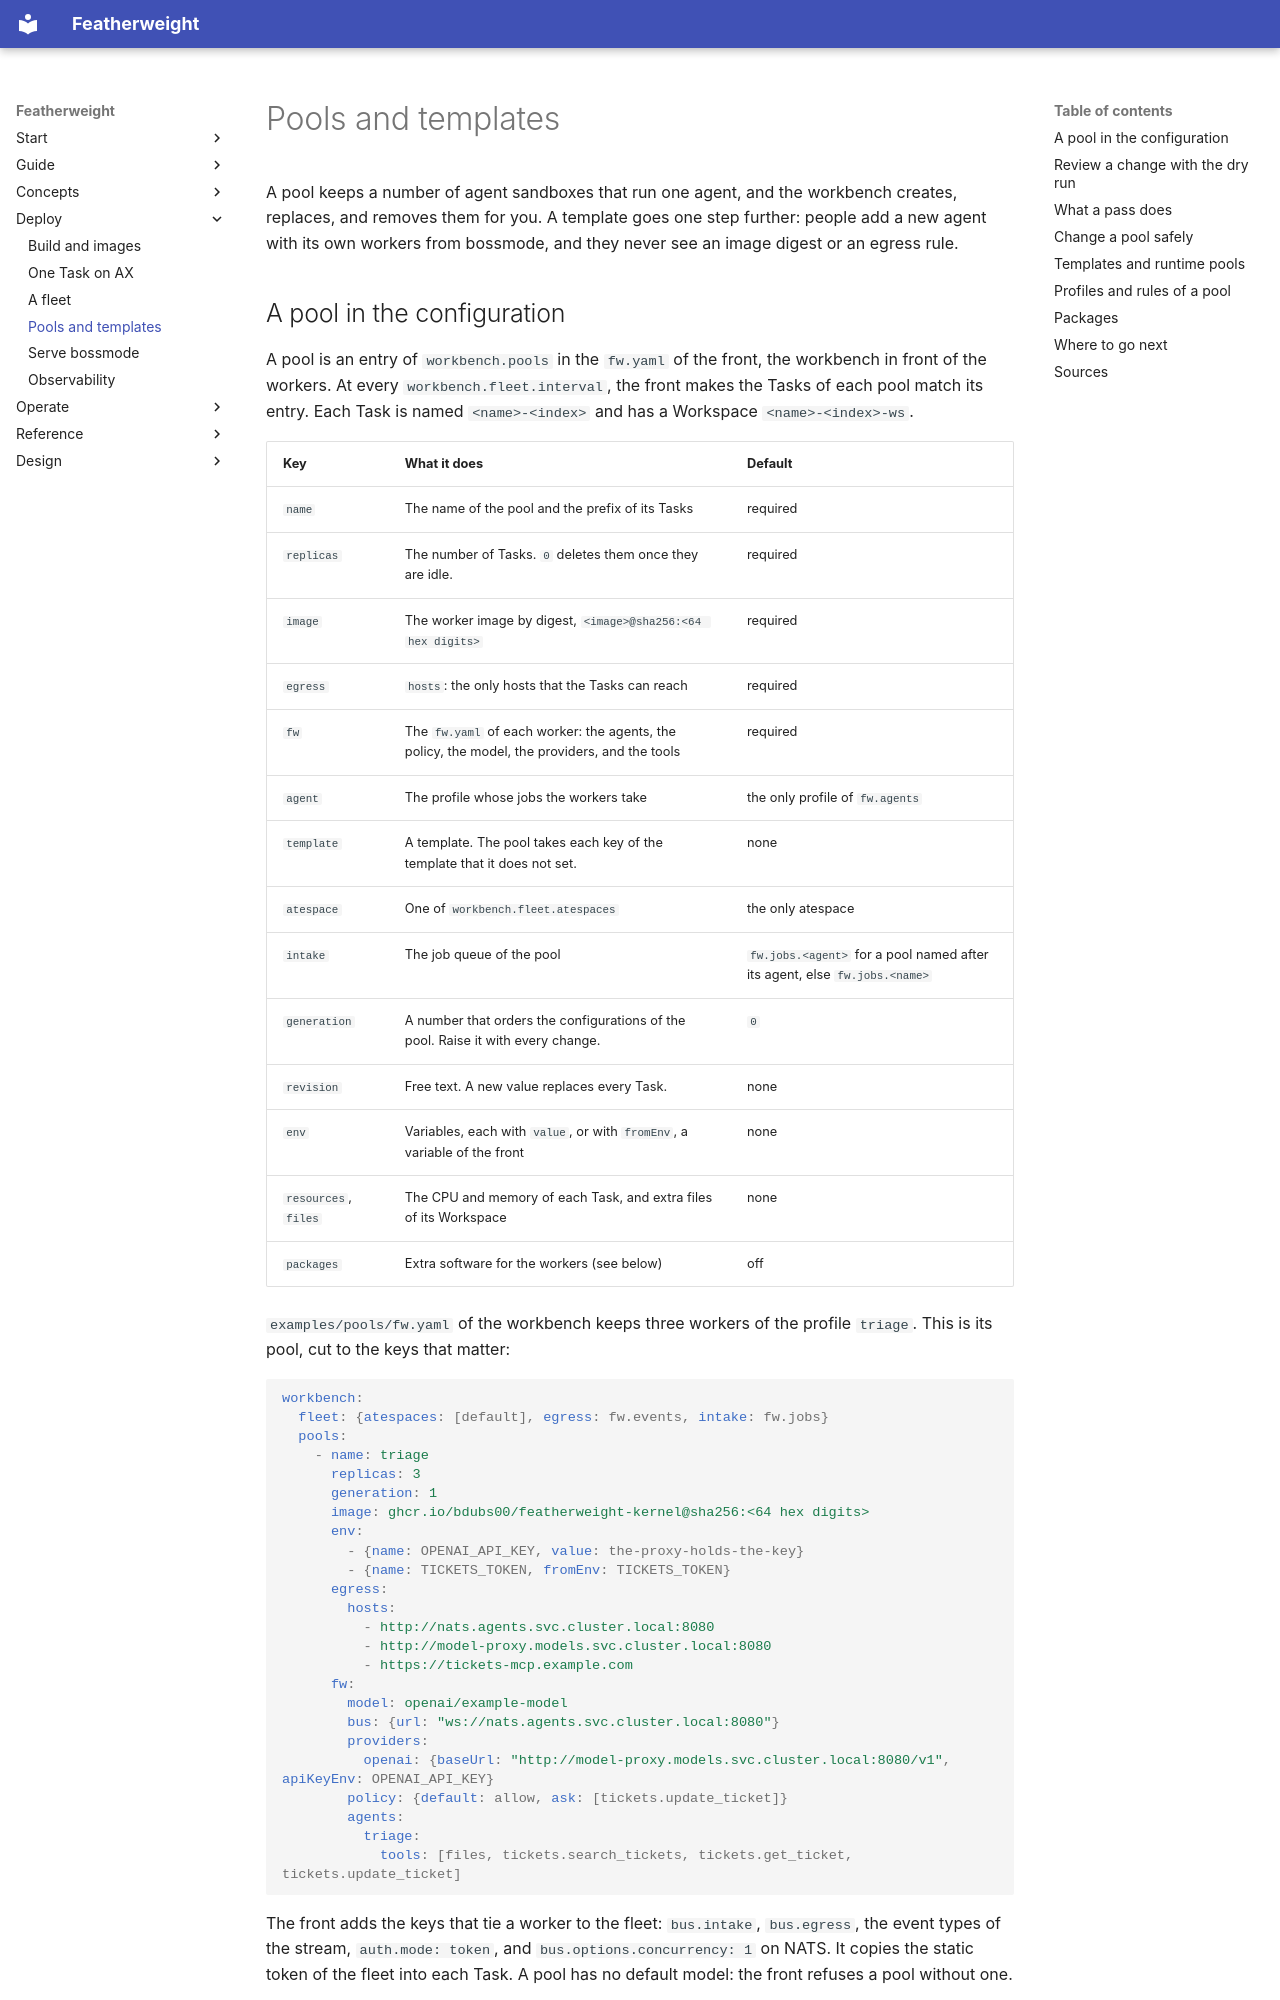

repository: bdubs00/featherweight-docs · page: deployment/pools/index.html · generator: mkdocs

# Pools and templates

A pool keeps a number of agent sandboxes that run one agent, and the workbench creates, replaces, and removes them for you. A template goes one step further: people add a new agent with its own workers from bossmode, and they never see an image digest or an egress rule.

## A pool in the configuration

A pool is an entry of `workbench.pools` in the `fw.yaml` of the front, the workbench in front of the workers. At every `workbench.fleet.interval`, the front makes the Tasks of each pool match its entry. Each Task is named `<name>-<index>` and has a Workspace `<name>-<index>-ws`.

| Key | What it does | Default |
|---|---|---|
| `name` | The name of the pool and the prefix of its Tasks | required |
| `replicas` | The number of Tasks. `0` deletes them once they are idle. | required |
| `image` | The worker image by digest, `<image>@sha256:<64 hex digits>` | required |
| `egress` | `hosts`: the only hosts that the Tasks can reach | required |
| `fw` | The `fw.yaml` of each worker: the agents, the policy, the model, the providers, and the tools | required |
| `agent` | The profile whose jobs the workers take | the only profile of `fw.agents` |
| `template` | A template. The pool takes each key of the template that it does not set. | none |
| `atespace` | One of `workbench.fleet.atespaces` | the only atespace |
| `intake` | The job queue of the pool | `fw.jobs.<agent>` for a pool named after its agent, else `fw.jobs.<name>` |
| `generation` | A number that orders the configurations of the pool. Raise it with every change. | `0` |
| `revision` | Free text. A new value replaces every Task. | none |
| `env` | Variables, each with `value`, or with `fromEnv`, a variable of the front | none |
| `resources`, `files` | The CPU and memory of each Task, and extra files of its Workspace | none |
| `packages` | Extra software for the workers (see below) | off |

`examples/pools/fw.yaml` of the workbench keeps three workers of the profile `triage`. This is its pool, cut to the keys that matter:

```yaml
workbench:
  fleet: {atespaces: [default], egress: fw.events, intake: fw.jobs}
  pools:
    - name: triage
      replicas: 3
      generation: 1
      image: ghcr.io/bdubs00/featherweight-kernel@sha256:<64 hex digits>
      env:
        - {name: OPENAI_API_KEY, value: the-proxy-holds-the-key}
        - {name: TICKETS_TOKEN, fromEnv: TICKETS_TOKEN}
      egress:
        hosts:
          - http://nats.agents.svc.cluster.local:8080
          - http://model-proxy.models.svc.cluster.local:8080
          - https://tickets-mcp.example.com
      fw:
        model: openai/example-model
        bus: {url: "ws://nats.agents.svc.cluster.local:8080"}
        providers:
          openai: {baseUrl: "http://model-proxy.models.svc.cluster.local:8080/v1", apiKeyEnv: OPENAI_API_KEY}
        policy: {default: allow, ask: [tickets.update_ticket]}
        agents:
          triage:
            tools: [files, tickets.search_tickets, tickets.get_ticket, tickets.update_ticket]
```

The front adds the keys that tie a worker to the fleet: `bus.intake`, `bus.egress`, the event types of the stream, `auth.mode: token`, and `bus.options.concurrency: 1` on NATS. It copies the static token of the fleet into each Task. A pool has no default model: the front refuses a pool without one.

Write a secret with `fromEnv`, never as `${NAME}`. The front expands `${NAME}` in its own file, so the value lands in the configuration and in the dry run. For a variable that the worker expands, write `$${NAME}`. A pool cannot set a variable `FW_*` or `AX_*`.
